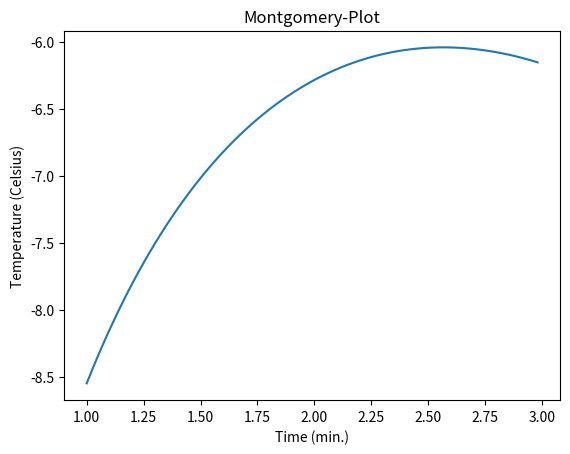

This chart was generated by the following Python code:
# -*- coding: utf-8 -*-
"""
Created on Fri May 15 17:19:41 2020

@author: Leanne Montgomery
"""

from matplotlib.pyplot import*
from numpy import*
t=arange(1,3,0.02)
T=6*np.log(t)-7*exp(0.2*t)
figure(1)
clf()
plot(t,T)
title('Montgomery-Plot')
xlabel('Time (min.)')
ylabel('Temperature (Celsius)')
show()
print('Hello World! I just wrote my first Python program. Yayyyyyyyy')
print('Leanne')
